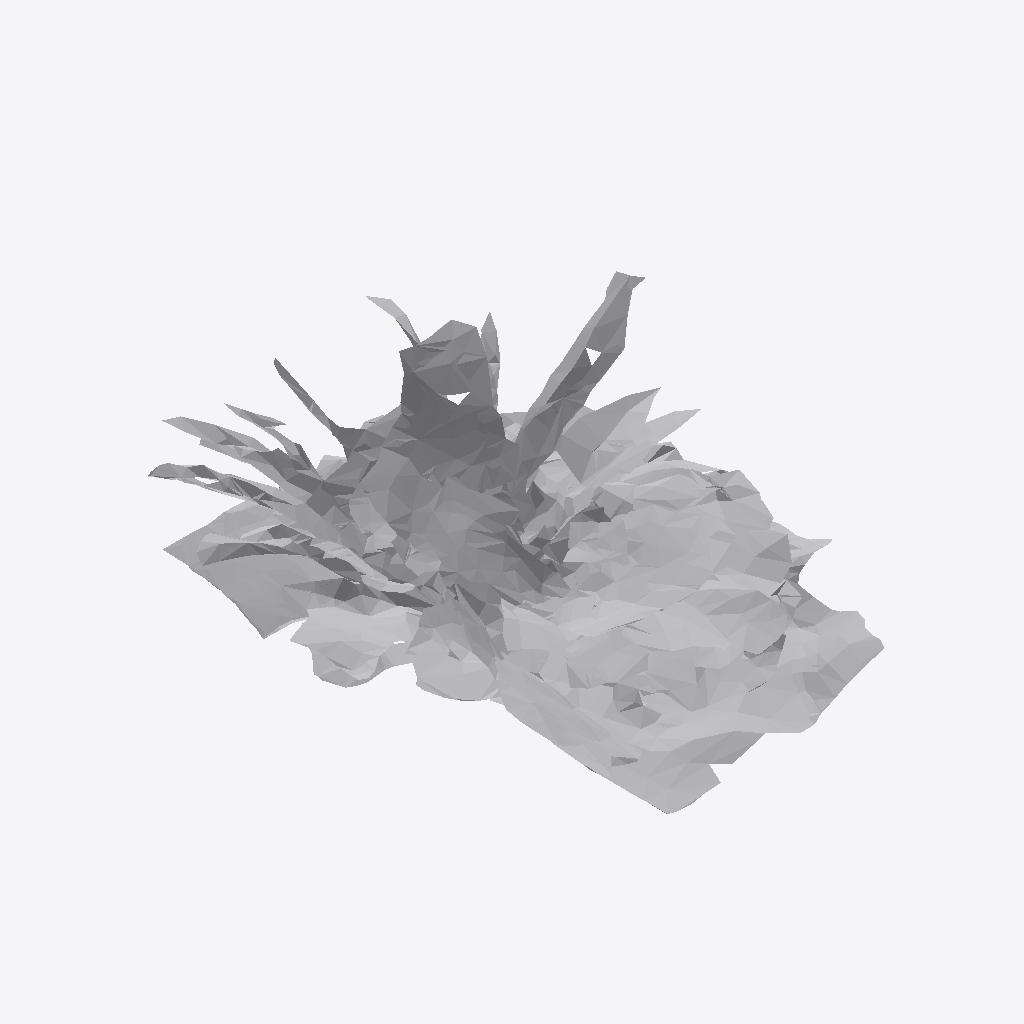
Isometric view of an IFC building model (IFC-SPF (STEP), schema IFC4, length unit metre), seen from the south-west, elements coloured by IFC class: 1 other element (light grey).
Extent 0.777 m × 0.919 m × 0.410 m (x, y, z). Storeys (1): Ground Floor at 0.00 m. Elements (1): 1 IfcFurniture.

HEADER;
FILE_DESCRIPTION(('ViewDefinition [CoordinationView]'),'2;1');
FILE_NAME('','2026-07-12T08:04:09',(''),(''),'IfcOpenShell 0.8.0','IfcOpenShell 0.8.0','');
FILE_SCHEMA(('IFC4'));
ENDSEC;
DATA;
#17=IFCPROJECT('2XLMeorev9AA01vUyWYT36',#5,'Office Project',$,$,$,$,(#15),#10);
#20=IFCSITE('0fcGCTZf90Th7NwdjdzUQG',#5,'Site',$,$,#19,$,$,.ELEMENT.,$,$,$,$,$);
#22=IFCBUILDING('02db_agZL0PBjdv_2dGKmK',#5,'Building',$,$,#21,$,$,.ELEMENT.,$,$,$);
#24=IFCBUILDINGSTOREY('1wuxpqRpj5HO41Wsi4iJSx',#5,'Ground Floor',$,$,#23,$,$,.ELEMENT.,0.0);
#35=IFCFURNITURE('1OVKLAYKr5c8Or1vHyVZAV',#5,'list07_planter',$,$,#34,#31,$,$);
ENDSEC;
